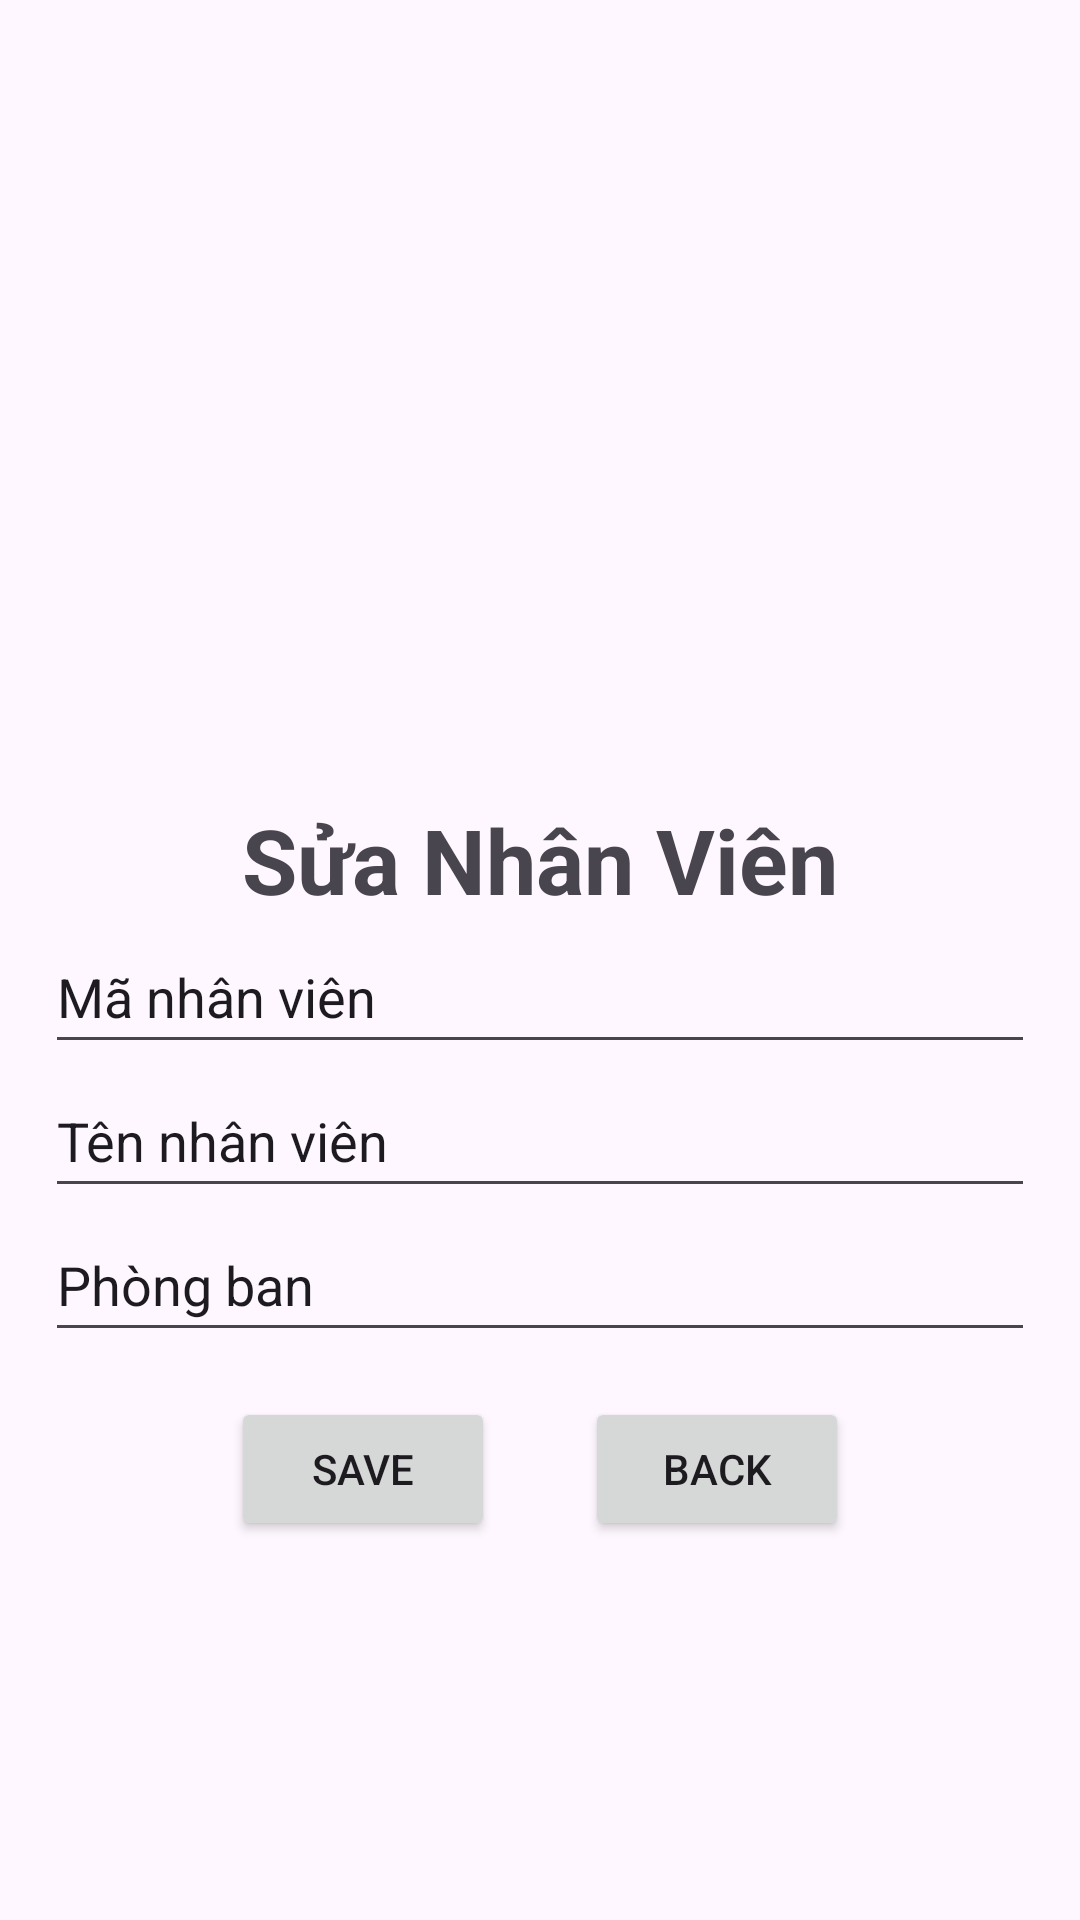

Android layout source for this screen:
<!-- AndroidManifest.xml: application theme Theme.AsmMOB101_hoangdhph19515 -->
<!-- res/layout/activity_sua_nhan_vien_screen.xml -->
<?xml version="1.0" encoding="utf-8"?>
<LinearLayout xmlns:android="http://schemas.android.com/apk/res/android"
    xmlns:app="http://schemas.android.com/apk/res-auto"
    xmlns:tools="http://schemas.android.com/tools"
    android:id="@+id/main"
    android:layout_width="match_parent"
    android:layout_height="match_parent"
    android:orientation="vertical"
    android:gravity="center"
    tools:context=".Screens.themNVScreen">

    <ImageView
        android:layout_width="250dp"
        android:layout_height="155dp"
        android:layout_gravity="center"

        android:src="@drawable/logo_fpt" />
    <TextView
        android:layout_width="wrap_content"
        android:layout_height="wrap_content"
        android:text="Sửa Nhân Viên"
        android:textStyle="bold"
        android:textSize="30dp"
        android:layout_gravity="center"/>
    <LinearLayout
        android:layout_width="match_parent"
        android:layout_height="wrap_content"
        android:orientation="vertical"
        android:layout_marginRight="15dp"
        android:layout_marginLeft="15dp">

        <EditText
            android:id="@+id/edtMaNV"
            android:layout_width="match_parent"
            android:layout_height="wrap_content"
            android:minHeight="48dp"
            android:text="Mã nhân viên" />

        <EditText
            android:id="@+id/edtTenNV"
            android:layout_width="match_parent"
            android:layout_height="wrap_content"
            android:minHeight="48dp"
            android:text="Tên nhân viên" />

        <EditText
            android:id="@+id/edtPhongBan"
            android:layout_width="match_parent"
            android:layout_height="wrap_content"
            android:minHeight="48dp"
            android:text="Phòng ban" />
    </LinearLayout>
    <LinearLayout
        android:layout_width="match_parent"
        android:layout_height="wrap_content"
        android:orientation="horizontal"
        android:gravity="center"
        android:layout_margin="15dp">
        <Button
            android:layout_width="wrap_content"
            android:layout_height="wrap_content"
            android:layout_marginRight="15dp"
            android:id="@+id/btnThem"
            android:text="Save"/>
        <Button
            android:layout_width="wrap_content"
            android:layout_height="wrap_content"
            android:layout_marginLeft="15dp"
            android:id="@+id/btnTroVe"
            android:text="Back"/>
    </LinearLayout>


</LinearLayout>
<!-- resources referenced by this layout -->
<resources>
  <style name="Theme.AsmMOB101_hoangdhph19515" parent="Base.Theme.AsmMOB101_hoangdhph19515" />
  <style name="Base.Theme.AsmMOB101_hoangdhph19515" parent="Theme.Material3.DayNight.NoActionBar">
          
          
      </style>
</resources>
